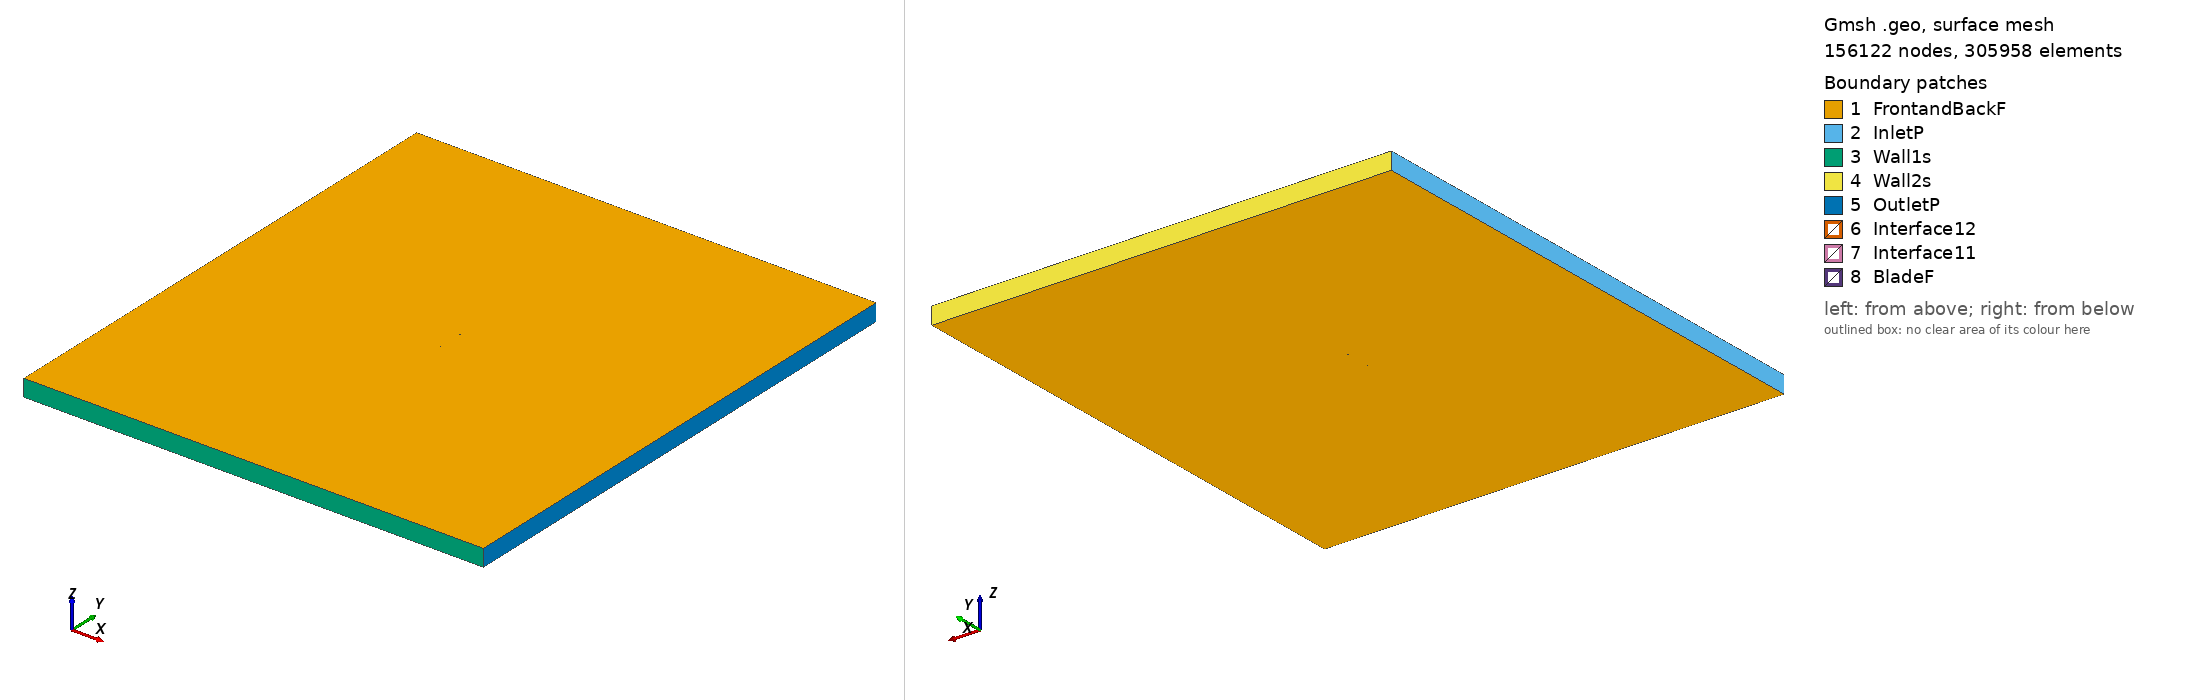

Gmsh geometry script, surface-meshed: 156122 nodes, 305958 surface elements. Boundary patches (legend numbers): 1 FrontandBackF, 2 InletP, 3 Wall1s, 4 Wall2s, 5 OutletP, 6 Interface12, 7 Interface11, 8 BladeF. Left view from above one corner, right view from below the opposite corner. Legend entries are the model's physical surfaces. The drawing asked Gmsh for element sizes between 1% and 20% of the model's largest extent; the script's own settings can give other sizes.

=== goe133_tsr_1.2682_aoa_2.3586.geo (drawn) ===
SetFactory("OpenCASCADE");

Point(1) = {0.074949, 0.733584, 0, 1.0};
Point(2) = {0.067514, 0.735324, 0, 1.0};
Point(3) = {0.060079, 0.737064, 0, 1.0};
Point(4) = {0.045198, 0.740244, 0, 1.0};
Point(5) = {0.030297, 0.742975, 0, 1.0};
Point(6) = {0.015385, 0.745405, 0, 1.0};
Point(7) = {0.000454, 0.747387, 0, 1.0};
Point(8) = {-0.014492, 0.749023, 0, 1.0};
Point(9) = {-0.029464, 0.750000, 0, 1.0};
Point(10) = {-0.044488, 0.749733, 0, 1.0};
Point(11) = {-0.052018, 0.749150, 0, 1.0};
Point(12) = {-0.059573, 0.747967, 0, 1.0};
Point(13) = {-0.063371, 0.746888, 0, 1.0};
Point(14) = {-0.067175, 0.745661, 0, 1.0};
Point(15) = {-0.070997, 0.743982, 0, 1.0};
Point(16) = {-0.072927, 0.742694, 0, 1.0};
Point(17) = {-0.074936, 0.739457, 0, 1.0};
Point(18) = {-0.073106, 0.738348, 0, 1.0};
Point(19) = {-0.071244, 0.737989, 0, 1.0};
Point(20) = {-0.067493, 0.737927, 0, 1.0};
Point(21) = {-0.063738, 0.737971, 0, 1.0};
Point(22) = {-0.059981, 0.738076, 0, 1.0};
Point(23) = {-0.052466, 0.738284, 0, 1.0};
Point(24) = {-0.044957, 0.738343, 0, 1.0};
Point(25) = {-0.029952, 0.738160, 0, 1.0};
Point(26) = {-0.014956, 0.737753, 0, 1.0};
Point(27) = {0.000037, 0.737270, 0, 1.0};
Point(28) = {0.015027, 0.736713, 0, 1.0};
Point(29) = {0.030013, 0.736080, 0, 1.0};
Point(30) = {0.044994, 0.735298, 0, 1.0};
Point(31) = {0.059968, 0.734366, 0, 1.0};
Point(32) = {0.067452, 0.733825, 0, 1.0};
Point(33) = {0.074936, 0.733284, 0, 1.0};
Point(34) = {-0.074949, -0.733584, 0, 1.0};
Point(35) = {-0.067514, -0.735324, 0, 1.0};
Point(36) = {-0.060079, -0.737064, 0, 1.0};
Point(37) = {-0.045198, -0.740244, 0, 1.0};
Point(38) = {-0.030297, -0.742975, 0, 1.0};
Point(39) = {-0.015385, -0.745405, 0, 1.0};
Point(40) = {-0.000454, -0.747387, 0, 1.0};
Point(41) = {0.014492, -0.749023, 0, 1.0};
Point(42) = {0.029464, -0.750000, 0, 1.0};
Point(43) = {0.044488, -0.749733, 0, 1.0};
Point(44) = {0.052018, -0.749150, 0, 1.0};
Point(45) = {0.059573, -0.747967, 0, 1.0};
Point(46) = {0.063371, -0.746888, 0, 1.0};
Point(47) = {0.067175, -0.745661, 0, 1.0};
Point(48) = {0.070997, -0.743982, 0, 1.0};
Point(49) = {0.072927, -0.742694, 0, 1.0};
Point(50) = {0.074936, -0.739457, 0, 1.0};
Point(51) = {0.073106, -0.738348, 0, 1.0};
Point(52) = {0.071244, -0.737989, 0, 1.0};
Point(53) = {0.067493, -0.737927, 0, 1.0};
Point(54) = {0.063738, -0.737971, 0, 1.0};
Point(55) = {0.059981, -0.738076, 0, 1.0};
Point(56) = {0.052466, -0.738284, 0, 1.0};
Point(57) = {0.044957, -0.738343, 0, 1.0};
Point(58) = {0.029952, -0.738160, 0, 1.0};
Point(59) = {0.014956, -0.737753, 0, 1.0};
Point(60) = {-0.000037, -0.737270, 0, 1.0};
Point(61) = {-0.015027, -0.736713, 0, 1.0};
Point(62) = {-0.030013, -0.736080, 0, 1.0};
Point(63) = {-0.044994, -0.735298, 0, 1.0};
Point(64) = {-0.059968, -0.734366, 0, 1.0};
Point(65) = {-0.067452, -0.733825, 0, 1.0};
Point(66) = {-0.074936, -0.733284, 0, 1.0};

// Lines: first blade (splines 1-4)
Spline(1) = {1:9};
Spline(2) = {9:25};
Spline(3) = {25:33};
Spline(4) = {33,1};

// Lines: second blade (splines 5-8)
Spline(5) = {34:42};
Spline(6) = {42:58};
Spline(7) = {58:66};
Spline(8) = {66,34};

// Outer domain (points 20001-4 and lines)
Point(67) = {-13.50000000, -15.00000000, 0, 1.0};
Point(68) = {-13.50000000, 15.00000000, 0, 1.0};
Point(69) = {13.50000000, 15.00000000, 0, 1.0};
Point(70) = {13.50000000, -15.00000000, 0, 1.0};
Line(11) = {67, 68};
Line(12) = {68, 69};
Line(13) = {69, 70};
Line(14) = {67, 70};

// Interface (between moving and stationary domain) (circles)
Circle(9) = {0, 0, 0, 0.80000000, 0, 2*Pi};
Circle(10) = {0, 0, 0, 0.80000000, 0, 2*Pi};

// Loops collect Lines/Splines/etc (blade1, blade2, domain, first circle)
Line Loop(1) = {1:4};
Line Loop(2) = {5:8};
Line Loop(3) = {11,12,13,-14};
Line Loop(4) = {9};

// BooleanDifference cuts out the circle/interface from the domain
Plane Surface(1) = {3};
Plane Surface(2) = {4};
BooleanDifference{ Surface{1}; Delete;}{ Surface{2}; Delete;}

// This one cuts out the blades from the inner circle/interface
Line Loop(6) = {10};
Plane Surface(5) = {6};
Plane Surface(6) = {1};
Plane Surface(7) = {2};
BooleanDifference{ Surface{5}; Delete;}{ Surface{6,7}; Delete;}

// extrude to 3rd dimension
Extrude {0, 0, 1} {Surface{1}; Surface{5}; Layers{1}; Recombine;}

// Physical Surfaces are the named boundaries (patches)
Physical Surface("Interface11") = {12};
Physical Surface("Interface12") = {10};

// sides of domain
Physical Surface("InletP") = {6};
Physical Surface("OutletP") = {9};

// top and bottom of domain
Physical Surface("Wall1s") = {7};
Physical Surface("Wall2s") = {8};

// Check FrontandBackF by ensuring there is nothing in the 3rd dimension
Physical Surface("FrontandBackF") = {1,11,5,21};
Physical Surface("BladeF") = {13:20};
Physical Volume("Turbine") = {2};
Physical Volume("Farfield") = {1};

// settings for airfoil boundary layer
Field[1] = BoundaryLayer;
Field[1].EdgesList = {1:8};
Field[1].hwall_n = 1e-3;
Field[1].thickness = 1.5e-2;
Field[1].ratio = 1.05;
Field[1].Quads = 1;
BoundaryLayer Field = 1;

// control points for mesh (blade and interface)
// floor((arc length / 1.5mm)/ 6) -> Transfinite Line
Transfinite Line {1,2,3,5,6,7} = 33 Using Progression 1;
Transfinite Line {4,8} = 1 Using Progression 1;
Transfinite Line {9, 15} = 800 Using Progression 1;

// For more information on gmsh syntax, visit http://gmsh.info/doc/texinfo/gmsh.html
